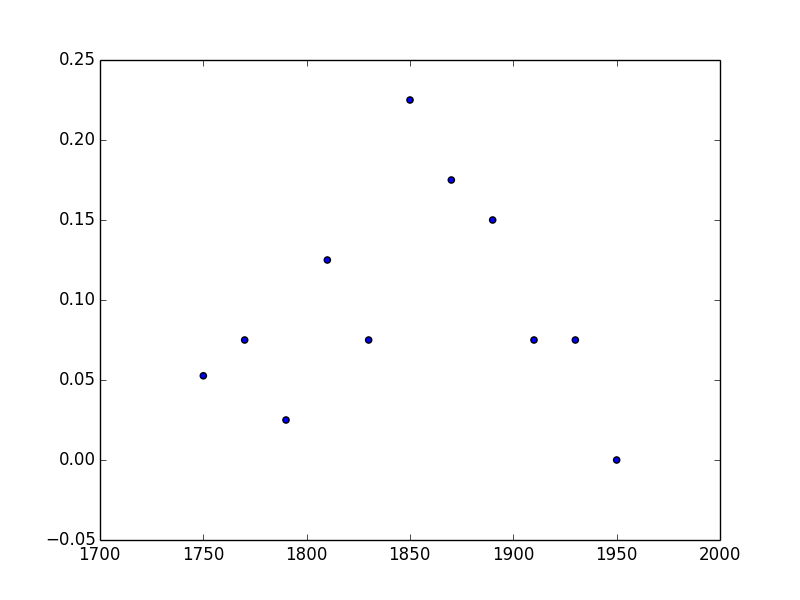

Data behind this chart, as committed beside it:
1750	neg	to' the the new partners of the crown, w…
1751	neg	the Woods, with, it may be, forty Pound …
1752	neg	about to find the Person without a Crown…
1753	neg	race; Her necklace, strung with pearls; …
1754	neg	as they promoted the interest of their s…
1755	neg	great riches, arid even ilkc^ded to she …
1756	neg	her, replied, it was even to the crown o…
1758	neg	him, and use her utmost Endeavours to cr…
1759	neg	Purpose made the following Speech. " Our…
1760	neg	to Town, they put up at the Crown, one o…
1761	neg	people happy. Ten thousand cares attend …
1762	neg	as a humble lover, but an imperious sove…
1763	neg	of the throne, vere alienated from their…
1764	neg	Thou wilt have soldiers who love their s…
1765	neg	and Stellas green iilk apron, and the po…
1766	neg	Her income equals that of some independe…
1767	neg	the cheaper and easier acquisition of th…
1768	neg	these in circumference, on the coast of …
1769	pos	who was not within, dropped my half crow…
1770	neg	endures on her account; how stn may crow…
1771	neg	be contented • the loss of a crown ; wit…
1772	neg	it is in you only that my sovereign will…
1773	neg	which |number| believe might weigh near …
1774	neg	deserves; let the ' honour of our sovere…
1775	pos	I'D lay sive pound to * a crown, is no m…
1776	neg	the throne to the degrees, with the crow…
1777	neg	I thought bound to the coast of Guinea f…
1778	neg	the sports and smiles, was about to crow…
1779	neg	stood high in the favonr of their sovere…
1780	neg	the northern latitude, upon the coast of…
1781	neg	days ' notice of his brother and soverei…
1782	neg	denoting, that * such as wear that crown…
1783	neg	to offer such an affront to their Sovere…
1784	neg	observers, from the pert templar to the …
1785	neg	look upon the desire of my " sovereign. …
1786	neg	him happy, by the hope, time might crown…
1787	neg	the world, to llamp with ridicule my Sov…
1788	pos	What is that, child? Percival. The new c…
1789	neg	he had flated it himself, That the Crown…
1790	neg	no powder in it, but about two pounds of…
1791	neg	will accompany me; then, calas! alas! " …
1792	neg	legal exercise ot the rights of the crow…
1793	neg	'' duke, who is ambitious of the crown; …
1794	neg	honours, and enjoying the confidence of …
1795	neg	are under a command, and not for soverei…
1796	neg	of the foul to unite with the sovereign …
1797	neg	following cataplasm: "Take of carrot jui…
1798	neg	for the appointed day which was to crown…
1799	neg	contend with the brave Fabius for the cr…
1800	neg	empire, which would prompt the more ambi…
1801	neg	world, the eldest son " assumed his crow…
1802	neg	: but now, when you see the crown, you w…
1803	neg	qu'on peut s'écrier avec le poète laJiu;…
1804	neg	leads to glory? « Remember, that the sov…
1805	neg	his brother Edwin of hi life and crown ;…
1806	neg	taken for the southeast " of his crown. …
1807	neg	the young king was acknowledged the righ…
1808	neg	from the long walk of cypresses that cro…
1809	neg	house resembled the reign of some pacifi…
1810	neg	esteem, and enrich the poets, and even c…
1811	neg	intelligence, had |number| already writt…
... 339 more rows
